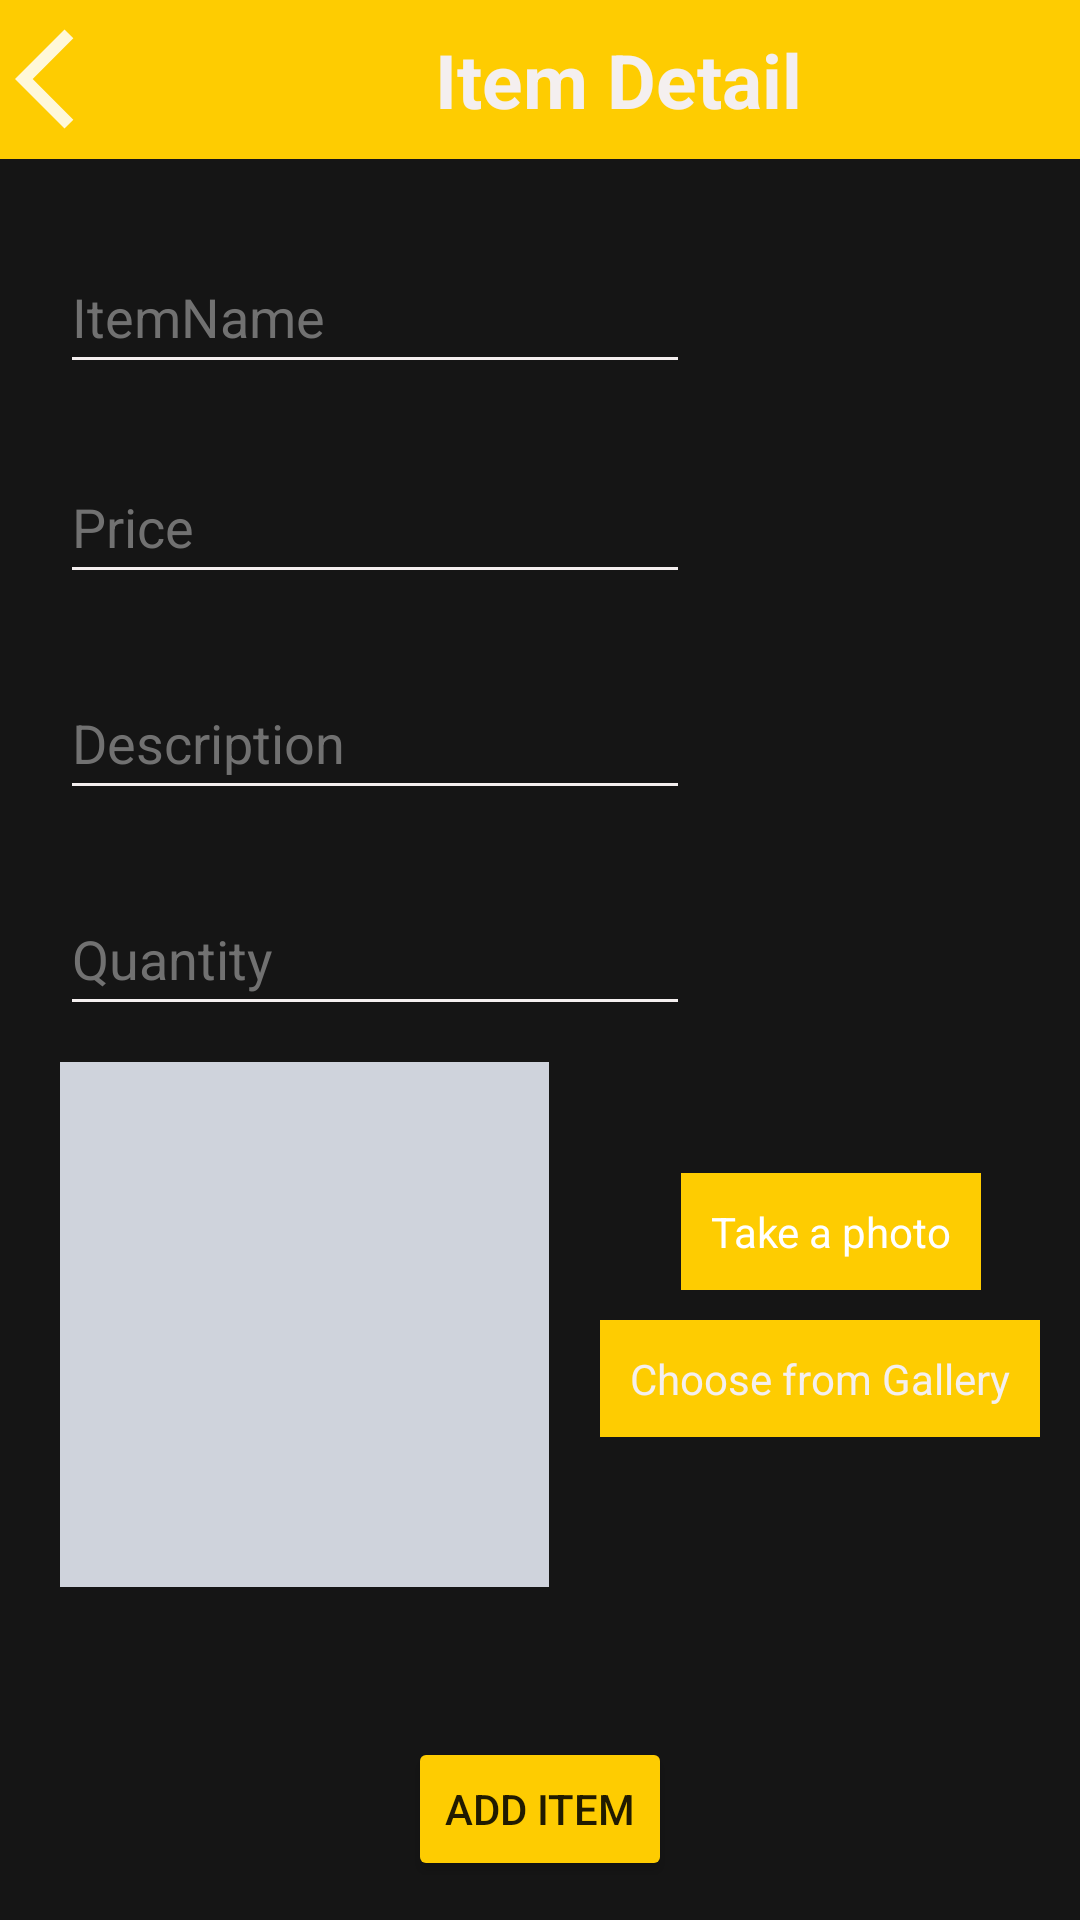

Android layout source for this screen:
<!-- AndroidManifest.xml: application theme Theme.Babybuy -->
<!-- res/layout/activity_add_item.xml -->
<?xml version="1.0" encoding="utf-8"?>
<RelativeLayout xmlns:android="http://schemas.android.com/apk/res/android"
    xmlns:app="http://schemas.android.com/apk/res-auto"
    xmlns:tools="http://schemas.android.com/tools"
    android:layout_width="match_parent"
    android:layout_height="match_parent"
    android:background="#151515"
    tools:context=".Activity.AddItem">

    <LinearLayout
        android:layout_width="match_parent"
        android:layout_height="53dp"

        android:background="@color/yellowy"
        android:id="@+id/toptoolbar"
        app:layout_constraintEnd_toEndOf="parent">

        <ImageView
            android:id="@+id/backimgf"
            android:layout_width="40dp"
            android:layout_height="40dp"
            android:layout_gravity="left|center"
            android:layout_marginStart="5dp"
            android:background="@drawable/backarrow"
            android:contentDescription="Item" />

        <TextView
            android:layout_marginStart="100dp"
            android:layout_width="wrap_content"
            android:layout_height="wrap_content"
            android:layout_gravity="center"
            android:textSize="25dp"
            android:textStyle="bold"
            android:textColor="@color/white"
            android:text="Item Detail" />

    </LinearLayout>

    <LinearLayout
        android:id="@+id/itemlinear"
        android:layout_width="match_parent"
        android:layout_height="wrap_content"
        android:layout_below="@id/itemaddquantityid"
        android:layout_marginStart="4dp"
        android:layout_marginLeft="4dp"
        android:layout_marginTop="49dp"
        android:layout_toEndOf="@id/itemaddimageid"
        android:layout_toRightOf="@id/itemaddimageid"
        android:gravity="center"
        android:orientation="vertical">

        <TextView
            android:id="@+id/itemaddfromcamera"
            android:layout_width="wrap_content"
            android:layout_height="wrap_content"
            android:layout_marginBottom="10dp"
            android:background="@color/yellowy"
            android:padding="10dp"
            android:textColor="@color/colorWhite"
            android:layout_gravity="start"
            android:layout_marginStart="40dp"
            android:text="Take a photo" />

        <TextView
            android:id="@+id/itemaddfromgallery"
            android:layout_width="wrap_content"
            android:layout_height="wrap_content"
            android:background="@color/yellowy"
            android:padding="10dp"
            android:textColor="@color/white"
            android:text="Choose from Gallery" />


    </LinearLayout>

    <EditText
        android:id="@+id/itemaddtitleid"
        android:layout_width="wrap_content"
        android:layout_height="wrap_content"
        android:layout_below="@id/toptoolbar"
        android:layout_marginTop="27dp"
        android:ems="10"
        android:textColor="@color/white"
        android:textColorHint="#717171"
        android:backgroundTint="@color/white"
        android:layout_marginStart="20dp"
        android:hint="ItemName"
        android:inputType="text"
        android:minHeight="48dp" />

    <EditText
        android:id="@+id/itemaddpriceid"
        android:layout_width="wrap_content"
        android:layout_height="wrap_content"
        android:layout_below="@id/itemaddtitleid"
        android:layout_marginTop="22dp"
        android:ems="10"
        android:textColor="@color/white"
        android:textColorHint="#717171"
        android:backgroundTint="@color/white"
        android:layout_marginStart="20dp"
        android:hint="Price"
        android:inputType="number"
        android:minHeight="48dp" />

    <EditText
        android:id="@+id/itemadddesid"
        android:layout_width="wrap_content"
        android:layout_height="wrap_content"
        android:layout_marginTop="24dp"
        android:ems="10"
        android:textColorHint="#717171"
        android:backgroundTint="@color/white"
        android:textColor="@color/white"
        android:hint="Description"
        android:inputType="textPersonName"
        android:layout_marginStart="20dp"
        android:minHeight="48dp"
        android:layout_below="@id/itemaddpriceid"/>


    <EditText
        android:id="@+id/itemaddquantityid"
        android:layout_width="wrap_content"
        android:layout_height="wrap_content"
        android:layout_below="@id/itemadddesid"
        android:layout_marginTop="24dp"
        android:layout_marginStart="20dp"
        android:textColor="@color/white"
        android:ems="10"
        android:textColorHint="#717171"
        android:backgroundTint="@color/white"
        android:hint="Quantity"
        android:inputType="number"
        android:minHeight="48dp" />

    <ImageView
        android:id="@+id/itemaddimageid"
        android:layout_width="163dp"
        android:layout_height="175dp"
        android:layout_marginTop="12dp"
        android:background="@color/bbcolor"
        android:backgroundTint="#CFD3DC"
        android:scaleType="centerCrop"
        android:layout_marginStart="20dp"
        app:srcCompat="@mipmap/ic_launcher"
        android:layout_below="@id/itemaddquantityid"/>

    <Button
        android:id="@+id/itemaddbtnid"
        android:layout_width="wrap_content"
        android:layout_height="wrap_content"
        android:text="Add Item"
        android:backgroundTint="@color/yellowy"
        android:layout_marginTop="50dp"
        android:layout_centerHorizontal="true"
        android:layout_below="@id/itemaddimageid" />
</RelativeLayout>
<!-- resources referenced by this layout -->
<resources>
  <color name="bbcolor">#DF3076</color>
  <color name="colorWhite">#FFFFFF</color>
  <color name="white">#F4EFEF</color>
  <color name="yellowy">#FFFECC01</color>
  <!-- drawable backarrow (drawable) -->
  <vector android:alpha="0.85" android:autoMirrored="true"
      android:height="24dp" android:tint="#FFFFFF"
      android:viewportHeight="24" android:viewportWidth="24"
      android:width="24dp" xmlns:android="http://schemas.android.com/apk/res/android">
      <path android:fillColor="@color/white" android:pathData="M11.67,3.87L9.9,2.1 0,12l9.9,9.9 1.77,-1.77L3.54,12z"/>
  </vector>
  <style name="Theme.Babybuy" parent="Theme.MaterialComponents.DayNight.NoActionBar">
          
          <item name="colorPrimary">@color/pinky</item>
          <item name="colorPrimaryVariant">@color/headings</item>
          <item name="colorOnPrimary">@color/white</item>
          
          <item name="colorSecondary">@color/yellowy</item>
          <item name="colorSecondaryVariant">@color/yellowy</item>
          <item name="colorOnSecondary">@color/black</item>
          
          <item name="android:statusBarColor">?attr/colorPrimaryVariant</item>
          
      </style>
  <color name="pinky">#F37FC3</color>
  <color name="headings">#3797CF</color>
  <color name="black">#0C0C0C</color>
</resources>
